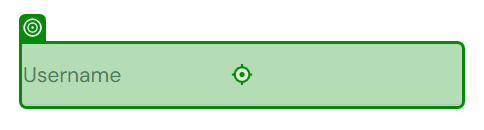
Task: New Test Automation Framework
Workflow: Businesscomponent

Step 1: type [Username] into the text box 'user-name' in window 'Swag Labs' (chrome.exe)

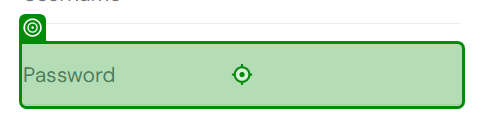
Step 2: type [password] into the text box 'password' in window 'Swag Labs' (chrome.exe)

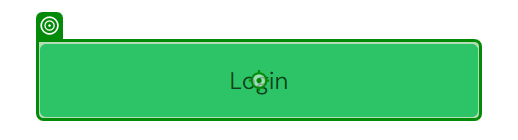
Step 3: click on the text box 'login-button' in window 'Swag Labs' (chrome.exe)
